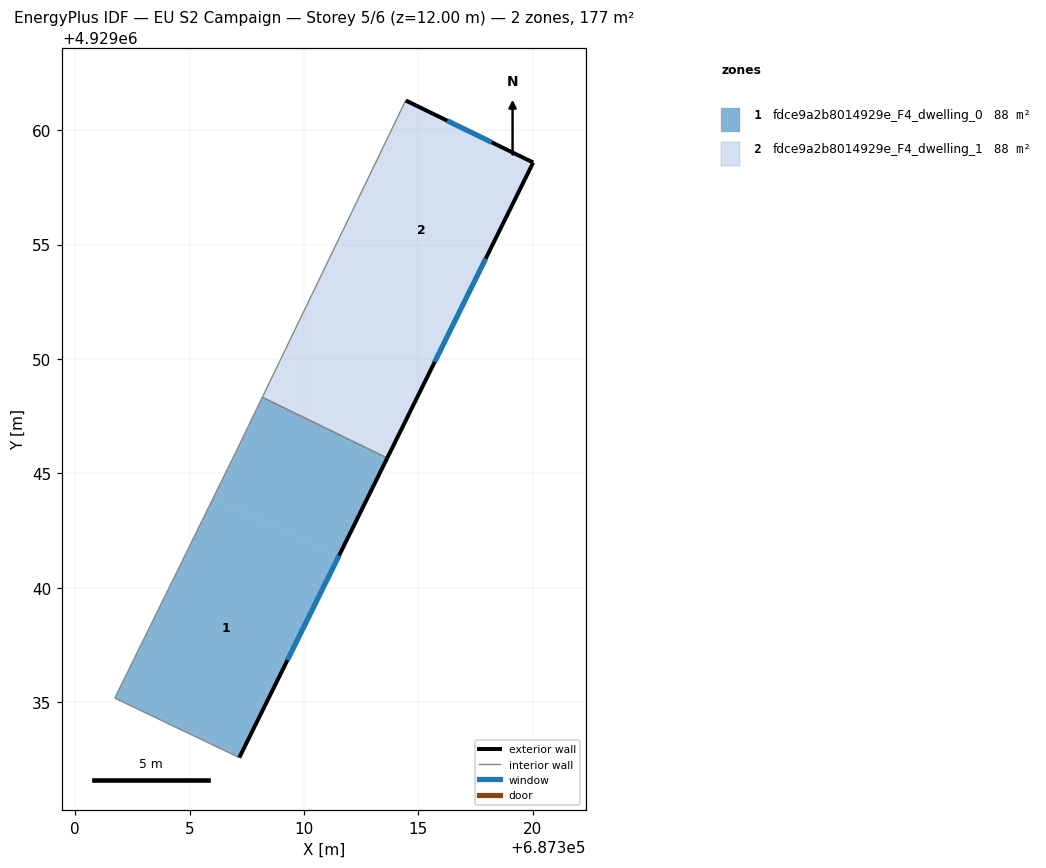
=== STOREY PLAN SPEC (per zone: floor XY polygon, exterior-wall plan segments, windows/doors) ===
zone 1: fdce9a2b8014929e_F4_dwelling_0  (88.3 m²)
  floor: (687311.48, 4929041.31) (687307.17, 4929032.58) (687301.73, 4929035.18) (687306.05, 4929043.95)
  floor: (687313.64, 4929045.67) (687311.48, 4929041.31) (687306.05, 4929043.95) (687307.00, 4929045.89) (687308.18, 4929048.33)
  exterior wall: (687307.17, 4929032.58) – (687313.64, 4929045.67)  [14.6 m]
    window: (687309.27, 4929036.84) – (687311.53, 4929041.41)  [5.4 m²]
  interior walls: 4
zone 2: fdce9a2b8014929e_F4_dwelling_1  (88.3 m²)
  floor: (687320.01, 4929058.58) (687315.78, 4929050.00) (687310.28, 4929052.68) (687314.44, 4929061.29)
  floor: (687315.78, 4929050.00) (687313.64, 4929045.67) (687308.18, 4929048.33) (687310.28, 4929052.68)
  exterior wall: (687320.01, 4929058.58) – (687314.44, 4929061.29)  [6.2 m]
    window: (687318.20, 4929059.46) – (687316.25, 4929060.41)  [2.3 m²]
  exterior wall: (687313.64, 4929045.67) – (687320.01, 4929058.58)  [14.4 m]
    window: (687315.71, 4929049.87) – (687317.94, 4929054.38)  [5.3 m²]
  interior walls: 2

=== DERIVED (storey summary) ===
Building: EU S2 Campaign
Storey: 5 of 6  (floor level z = 12.00 m)
Storey gross floor area: 176.6 m²
Zones on this storey: 2
  - fdce9a2b8014929e_F4_dwelling_0: floor 88.3 m²; exterior wall 14.6 m (43.8 m²); 1 window(s) 5.4 m²; WWR 12.2%
  - fdce9a2b8014929e_F4_dwelling_1: floor 88.3 m²; exterior wall 20.6 m (61.8 m²); 2 window(s) 7.6 m²; WWR 12.2%
Zone adjacency (shared interzone walls):
  - fdce9a2b8014929e_F4_dwelling_0 ↔ fdce9a2b8014929e_F4_dwelling_1